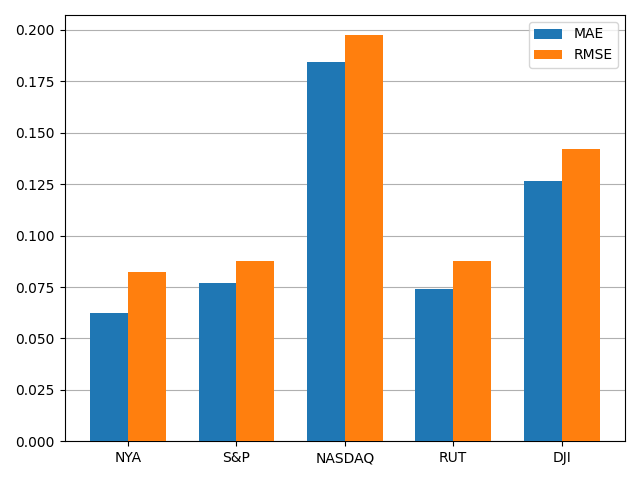

The table this chart was drawn from, first rows:
, MAE, RMSE
NYA, 0.06238, 0.08211
S&P, 0.07675, 0.08783
NASDAQ, 0.1843, 0.1974
RUT, 0.0742, 0.08743
DJI, 0.1266, 0.1421
